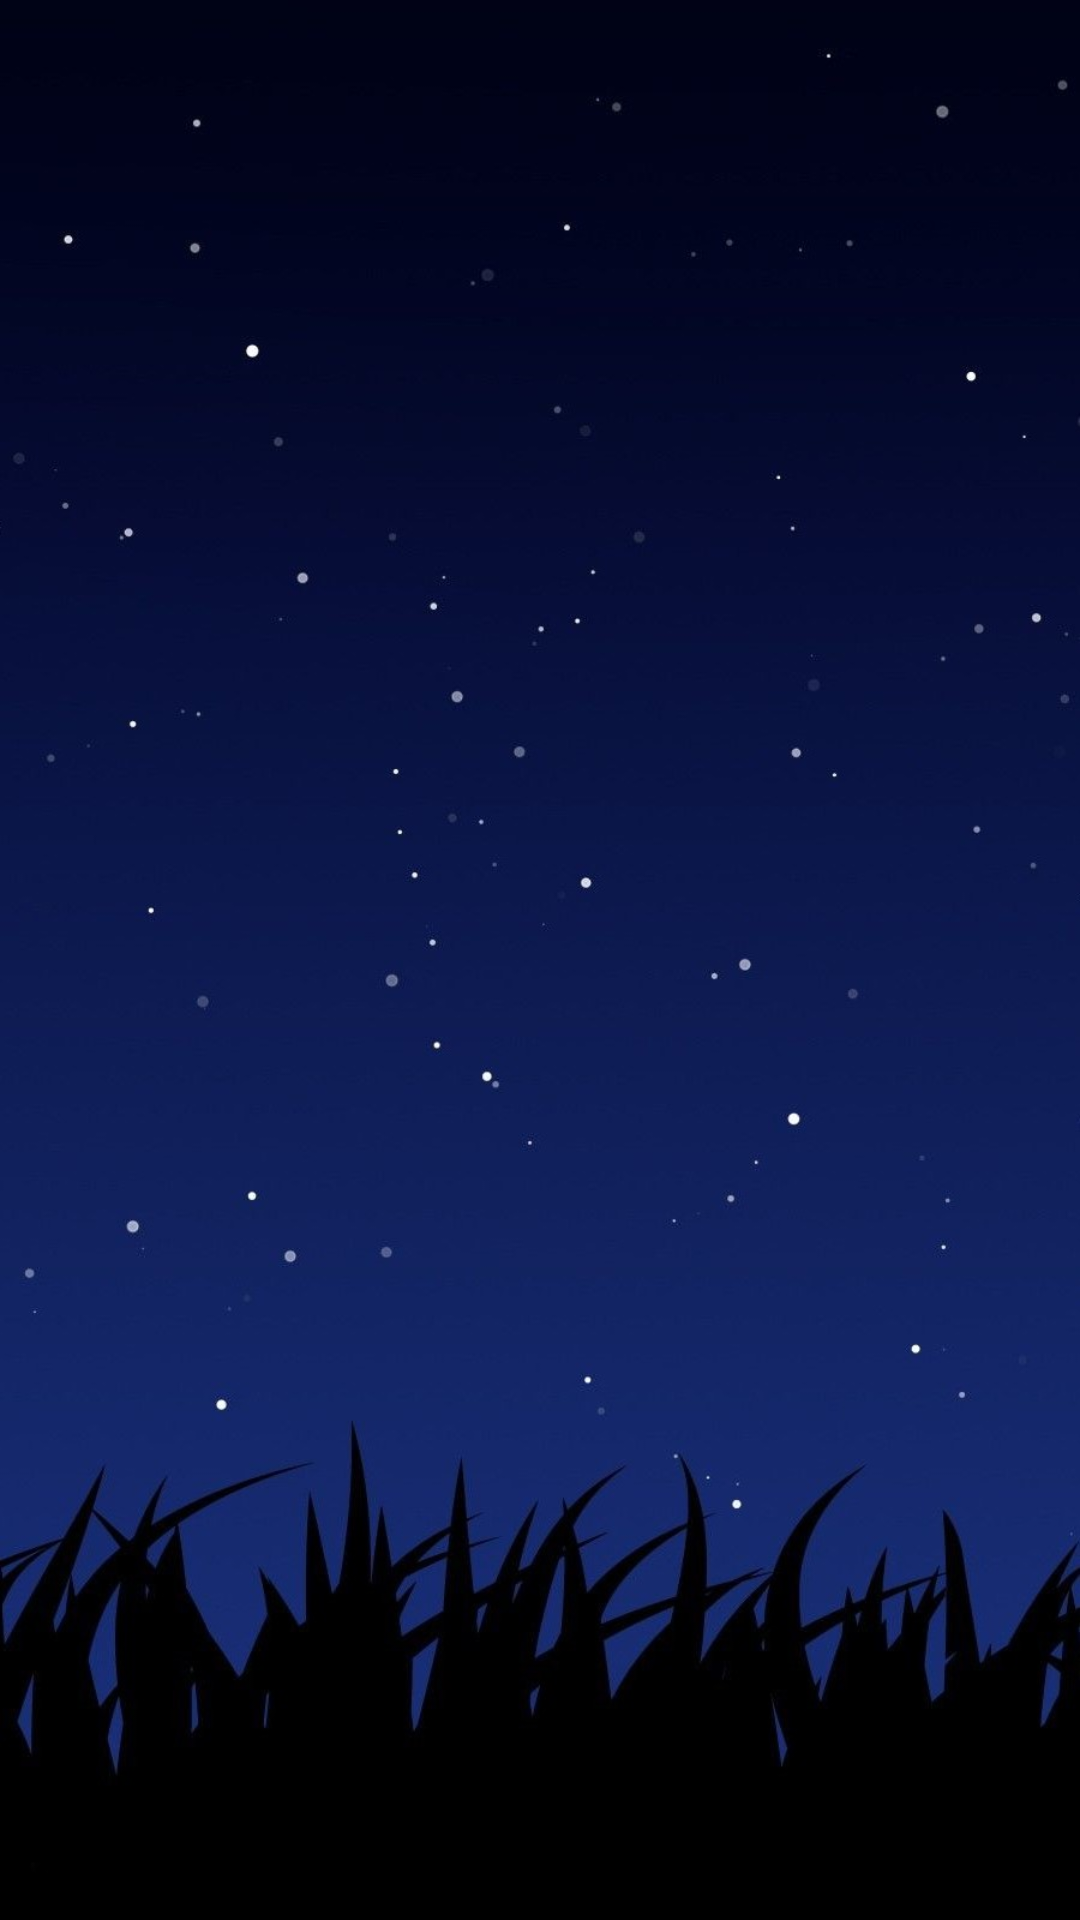

This screen was rendered from an Android layout file. Write that file and the resources it references.
<!-- AndroidManifest.xml: application theme Theme.BabbelCodingChallenge -->
<!-- res/layout/main_activity.xml -->
<?xml version="1.0" encoding="utf-8"?>
<FrameLayout xmlns:android="http://schemas.android.com/apk/res/android"
    xmlns:tools="http://schemas.android.com/tools"
    android:id="@+id/container"
    android:layout_width="match_parent"
    android:background="@drawable/background"
    android:layout_height="match_parent"
    tools:context=".wordrescue.ui.MainActivity" />
<!-- resources referenced by this layout -->
<resources>
  <!-- drawable background: png bitmap (drawable, 462702 bytes) -->
  <style name="Theme.BabbelCodingChallenge" parent="Theme.MaterialComponents.DayNight.DarkActionBar">
          
          <item name="colorPrimary">@color/purple_500</item>
          <item name="colorPrimaryVariant">@color/purple_700</item>
          <item name="colorOnPrimary">@color/white</item>
          
          <item name="colorSecondary">@color/teal_200</item>
          <item name="colorSecondaryVariant">@color/teal_700</item>
          <item name="colorOnSecondary">@color/black</item>
          
          <item name="android:statusBarColor" tools:targetApi="l">?attr/colorPrimaryVariant</item>
          
      </style>
  <color name="purple_500">#FF6200EE</color>
  <color name="purple_700">#FF3700B3</color>
  <color name="white">#FFFFFFFF</color>
  <color name="teal_200">#FF03DAC5</color>
  <color name="teal_700">#FF018786</color>
  <color name="black">#FF000000</color>
</resources>
